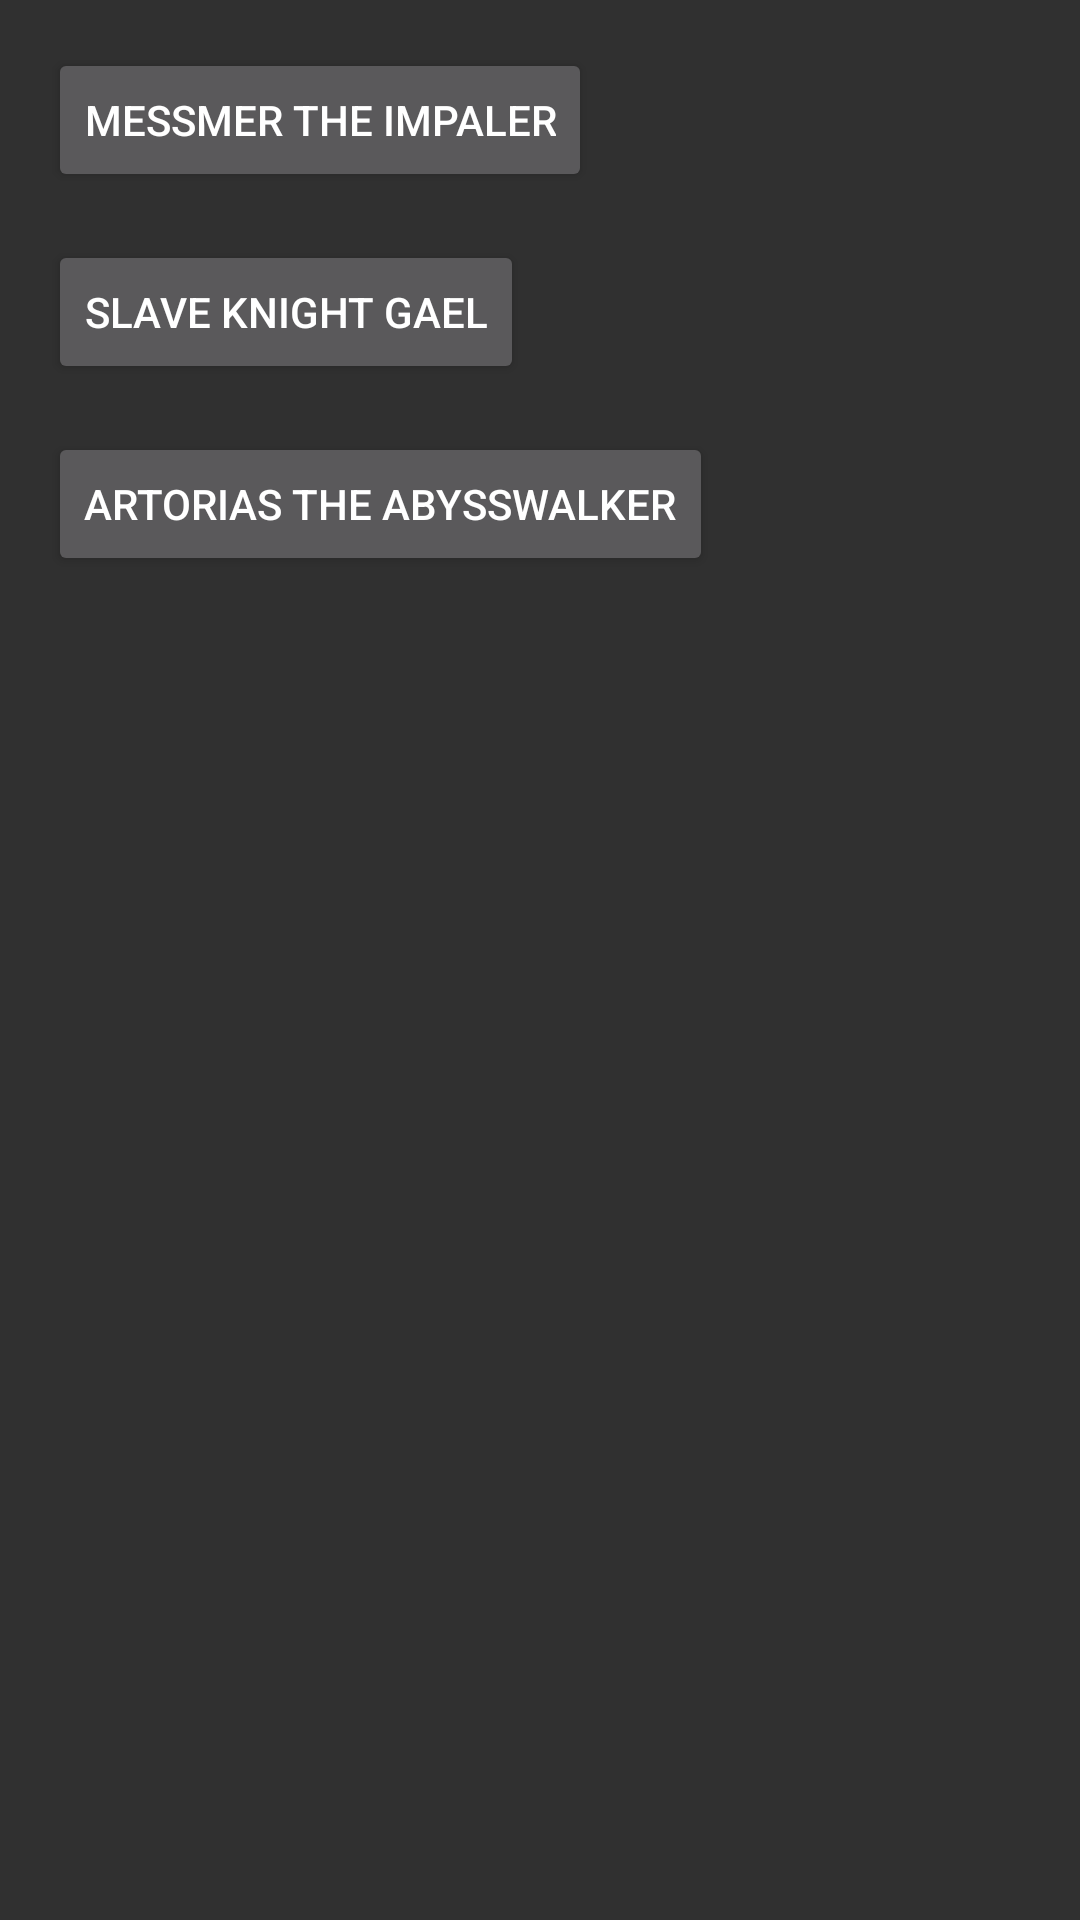

The Android layout XML behind this screen, and the referenced resources:
<!-- AndroidManifest.xml: application theme Theme.AppCompat -->
<!-- res/layout/activity_main.xml -->
<?xml version="1.0" encoding="utf-8"?>
<androidx.constraintlayout.widget.ConstraintLayout xmlns:android="http://schemas.android.com/apk/res/android"
    xmlns:app="http://schemas.android.com/apk/res-auto"
    xmlns:tools="http://schemas.android.com/tools"
    android:id="@+id/main"
    android:layout_width="match_parent"
    android:layout_height="match_parent"
    tools:context=".MainActivity">

    <Button
        android:id="@+id/button2"
        android:layout_width="wrap_content"
        android:layout_height="wrap_content"
        android:layout_marginStart="16dp"
        android:layout_marginTop="16dp"
        android:text="@string/gael"
        app:layout_constraintStart_toStartOf="parent"
        app:layout_constraintTop_toBottomOf="@+id/button1" />

    <Button
        android:id="@+id/button3"
        android:layout_width="wrap_content"
        android:layout_height="wrap_content"
        android:layout_marginStart="16dp"
        android:layout_marginTop="16dp"
        android:text="@string/artorias"
        app:layout_constraintStart_toStartOf="parent"
        app:layout_constraintTop_toBottomOf="@+id/button2" />

    <Button
        android:id="@+id/button1"
        android:layout_width="wrap_content"
        android:layout_height="wrap_content"
        android:layout_marginStart="16dp"
        android:layout_marginTop="16dp"
        android:text="@string/messmer"
        app:layout_constraintStart_toStartOf="parent"
        app:layout_constraintTop_toTopOf="parent" />

    <ImageView
        android:id="@+id/imageView2"
        android:layout_width="wrap_content"
        android:layout_height="wrap_content"
        app:layout_constraintBottom_toBottomOf="parent"
        app:layout_constraintEnd_toEndOf="parent"
        app:layout_constraintStart_toStartOf="parent"
        app:layout_constraintTop_toTopOf="parent"
        app:srcCompat="@drawable/_0576_final" />


</androidx.constraintlayout.widget.ConstraintLayout>
<!-- resources referenced by this layout -->
<resources>
  <string name="artorias">Artorias the Abysswalker</string>
  <string name="gael">Slave Knight Gael</string>
  <string name="messmer">Messmer the Impaler</string>
</resources>
